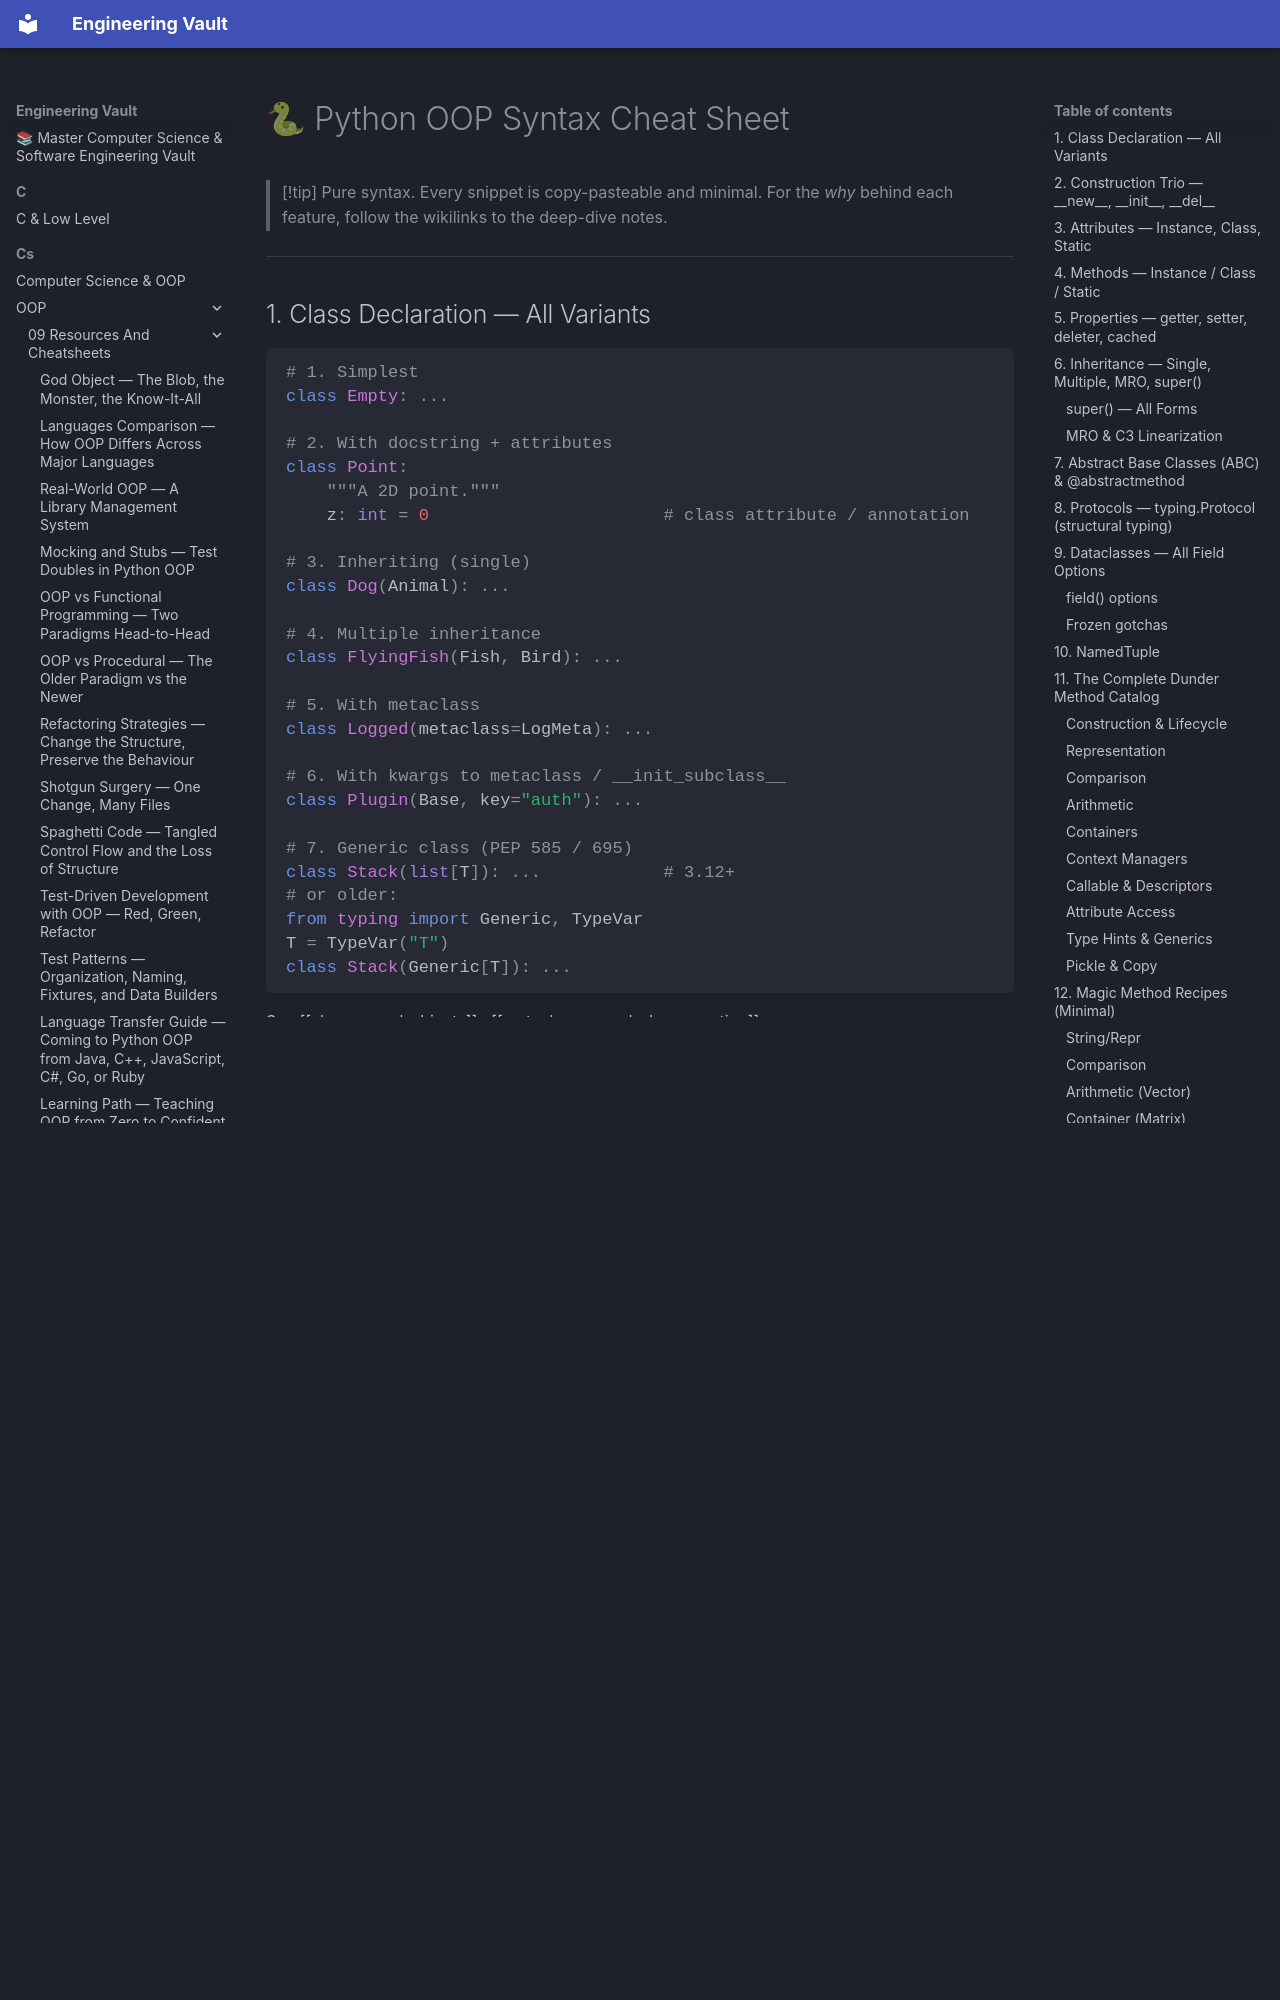

repository: Saff9/engineering-vault · page: cs/OOP/09-Resources-And-Cheatsheets/python-oop-syntax-cheatsheet/index.html · generator: mkdocs

---
title: "Python OOP Syntax Cheat Sheet"
tags:
  - oop
  - cheatsheet
  - python
  - syntax
  - reference-card
aliases:
  - Python OOP Syntax
  - Python Class Syntax Card
  - Python OOP Cheatsheet
created: 2025-01-20
---

# 🐍 Python OOP Syntax Cheat Sheet

> [!tip] Pure syntax. Every snippet is copy-pasteable and minimal.
> For the *why* behind each feature, follow the wikilinks to the deep-dive notes.

---

## 1. Class Declaration — All Variants

```python
# 1. Simplest
class Empty: ...

# 2. With docstring + attributes
class Point:
    """A 2D point."""
    z: int = 0                       # class attribute / annotation

# 3. Inheriting (single)
class Dog(Animal): ...

# 4. Multiple inheritance
class FlyingFish(Fish, Bird): ...

# 5. With metaclass
class Logged(metaclass=LogMeta): ...

# 6. With kwargs to metaclass / __init_subclass__
class Plugin(Base, key="auth"): ...

# 7. Generic class (PEP 585 / 695)
class Stack(list[T]): ...            # 3.12+
# or older:
from typing import Generic, TypeVar
T = TypeVar("T")
class Stack(Generic[T]): ...
```

See [[classes-and-objects]] · [[metaclasses-and-class-creation]].

---

## 2. Construction Trio — `__new__`, `__init__`, `__del__`

```python
class Traced:
    def __new__(cls, *args, **kwargs):
        print(f"__new__({cls}, {args})")
        instance = super().__new__(cls)             # default object creation
        return instance

    def __init__(self, x: int) -> None:
        print(f"__init__({x})")
        self.x = x

    def __del__(self) -> None:
        print(f"__del__ of {self}")
```

| Hook | When called | Common use |
|---|---|---|
| `__new__` | Before `__init__`, returns the instance | Immutables, singletons, subclassing built-ins |
| `__init__` | After `__new__`, mutates the instance | Default initialization |
| `__del__` | When refcount hits 0 (no guarantees on timing!) | Cleanup — prefer `__exit__`/context managers |

> [!danger] Don't rely on `__del__`
> It may never run during interpreter shutdown. Use `with` + `__enter__`/`__exit__` for resource cleanup.

---
